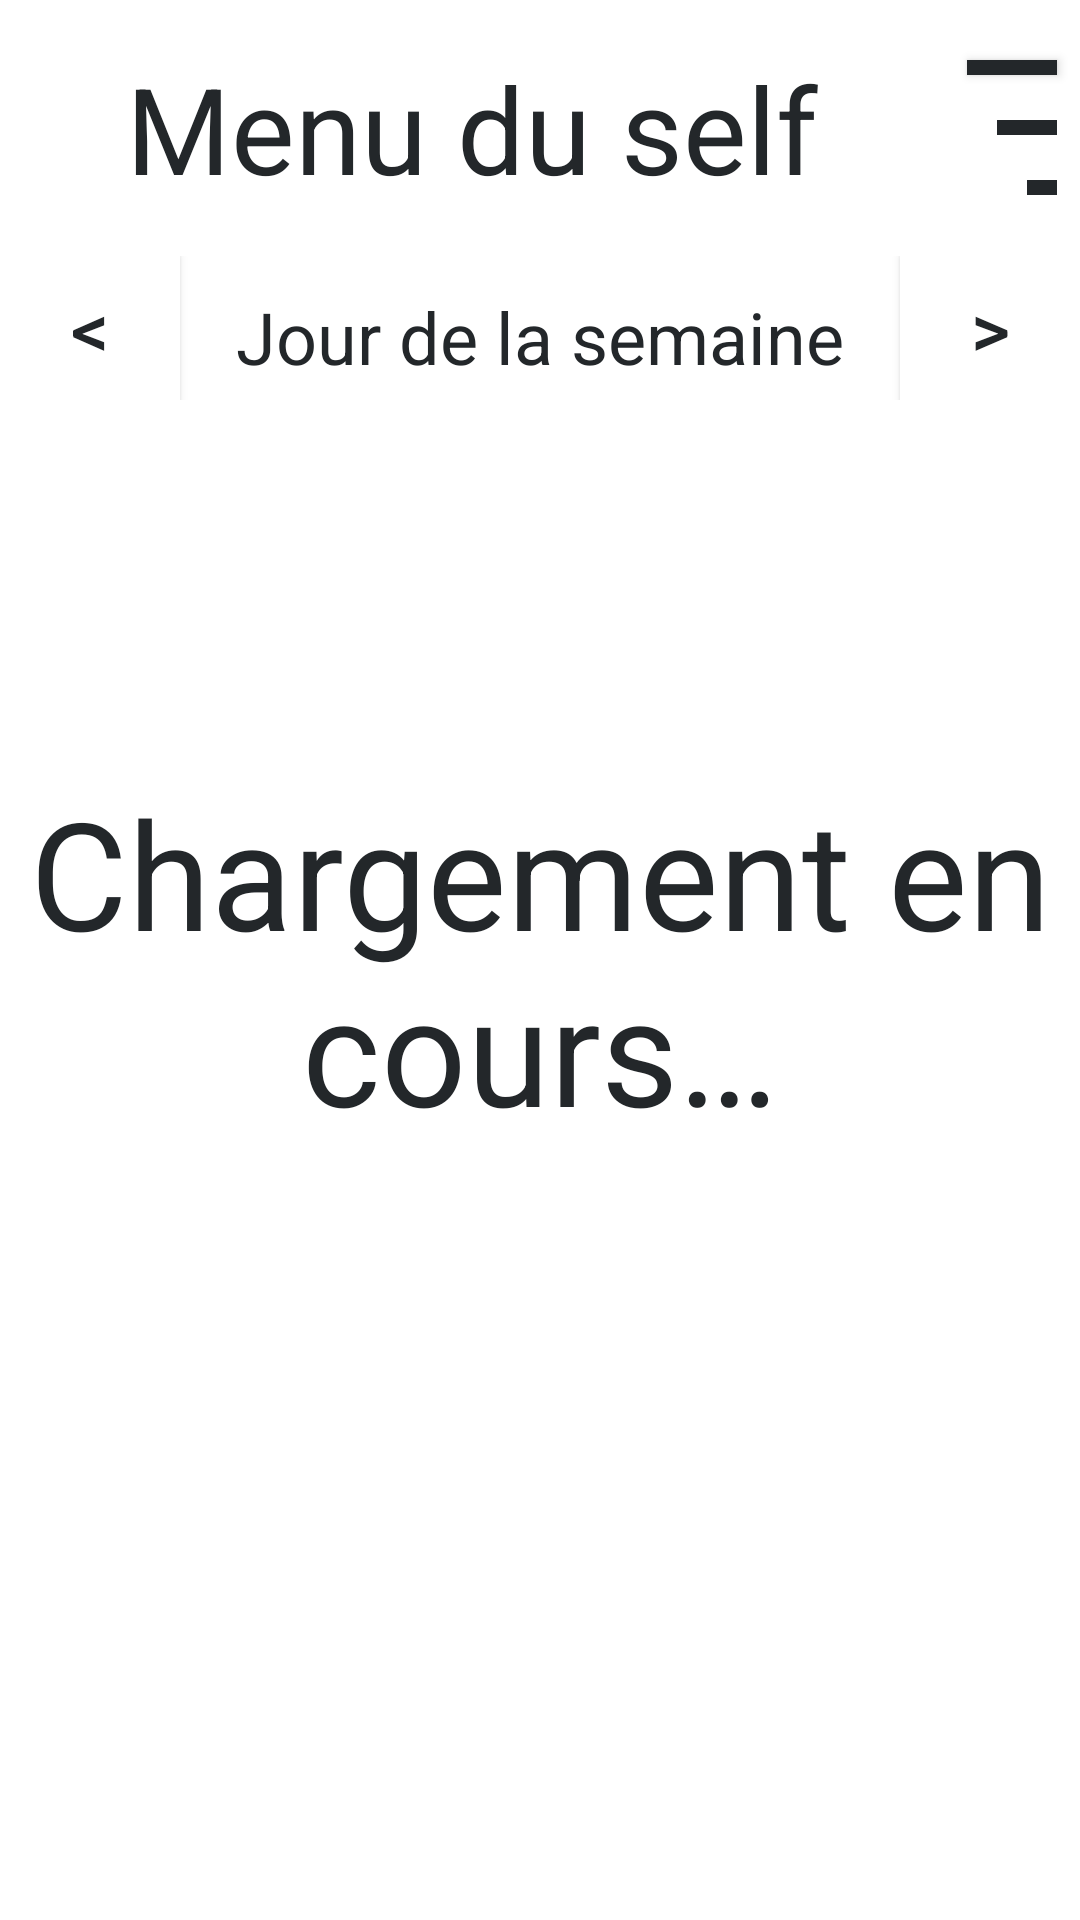

Write the Android layout XML for this screen, with the resource values it uses.
<!-- AndroidManifest.xml: application theme AppTheme -->
<!-- res/layout/fragment_main.xml -->
<?xml version="1.0" encoding="utf-8"?>
<FrameLayout xmlns:android="http://schemas.android.com/apk/res/android"
    xmlns:tools="http://schemas.android.com/tools"
    android:layout_width="match_parent"
    android:layout_height="match_parent"
    tools:context=".main"
    android:orientation="vertical"
    android:background="@color/primaryColor"
    tools:ignore="Overdraw">


    <LinearLayout
        android:layout_width="match_parent"
        android:layout_height="wrap_content"
        android:id="@+id/topPanel"
        android:orientation="vertical">
        <LinearLayout
            android:layout_width="match_parent"
            android:layout_height="wrap_content"
            android:id="@+id/header"
            android:orientation="horizontal">
            <TextView
                android:id="@+id/titleTextView"
                android:layout_width="0dp"
                android:layout_height="wrap_content"
                android:layout_weight="7"
                android:padding="16dp"
                android:text="@string/menu"
                android:textAlignment="center"
                android:textColor="@color/primaryTextColor"
                android:textSize="40sp" />
            <Button
                android:id="@+id/mainMenu"
                android:layout_height="match_parent"
                android:layout_width="0dp"
                android:layout_weight="1"
                android:text="@string/mainMenu"
                android:textColor="@android:color/transparent"
                android:textSize="11sp"
                android:background="@drawable/main_menu_final"/>
        </LinearLayout>
        <LinearLayout
            android:id="@+id/daySelection"
            android:layout_width="match_parent"
            android:layout_height="wrap_content"
            android:orientation="horizontal"
            android:background="@drawable/back_menu">

            <Button
                android:id="@+id/back"
                android:layout_width="0dp"
                android:layout_height="match_parent"
                android:layout_weight="1"
                android:text="@string/previousDay"
                android:textSize="25sp"
                android:textColor="@color/buttonColor"
                android:background="@color/primaryColor"/>

            <TextView
                android:id="@+id/actualDay"
                android:layout_width="0dp"
                android:layout_height="match_parent"
                android:layout_weight="4"
                android:gravity="center"
                android:text="@string/day"
                android:textAlignment="center"
                android:textColor="@color/primaryTextColor"
                android:background="@color/primaryColor"
                android:textSize="24sp"
                android:paddingTop="6dp"/>

            <Button
                android:id="@+id/next"
                android:layout_width="0dp"
                android:layout_height="match_parent"
                android:layout_weight="1"
                android:background="@color/primaryColor"
                android:text="@string/nextDay"
                android:textColor="@color/buttonColor"
                android:textSize="25sp"/>

        </LinearLayout>
    </LinearLayout>
    <LinearLayout
        android:layout_width="match_parent"
        android:layout_height="0dp"
        android:orientation="horizontal"
        android:id="@+id/menuPanel"
        android:background="@color/primaryColor"
        android:visibility="gone">

    </LinearLayout>


    <ListView
        android:id="@+id/menuListView"
        android:layout_width="match_parent"
        android:layout_height="0dp"
        android:divider="@android:color/transparent"
        android:dividerHeight="16dp"
        android:visibility="gone"
        />
    <TextView
        android:id="@+id/currentState"
        android:layout_width="match_parent"
        android:layout_height="wrap_content"
        android:layout_gravity="center"
        android:gravity="center_vertical|center_horizontal"
        android:text="@string/loading"
        android:textColor="@color/primaryTextColor"
        android:textSize="50sp"
        android:visibility="visible" />

</FrameLayout>
<!-- resources referenced by this layout -->
<resources>
  <color name="buttonColor">#23272A</color>
  <color name="primaryColor">#FFFFFF</color>
  <color name="primaryTextColor">#23272A</color>
  <!-- drawable back_menu (drawable) -->
  <?xml version="1.0" encoding="utf-8"?>
  <shape xmlns:android="http://schemas.android.com/apk/res/android" android:shape="rectangle" >
      <solid android:color="@android:color/transparent" />
      <stroke android:width="3dip" android:color="@color/primaryTextColor"/>
  </shape>
  <!-- drawable main_menu_final (drawable) -->
  <?xml version="1.0" encoding="utf-8"?>
  <layer-list xmlns:android="http://schemas.android.com/apk/res/android">
      <item android:drawable="@drawable/main_menu_0" android:gravity="center"/>
  </layer-list>
  <string name="day">Jour de la semaine</string>
  <string name="loading">Chargement en cours…</string>
  <string name="mainMenu">Menu Principal</string>
  <string name="menu">Menu du self</string>
  <string name="nextDay">&gt;</string>
  <string name="previousDay">&lt;</string>
  <style name="AppTheme" parent="Theme.AppCompat.Light.NoActionBar">
          <item name="colorPrimary">@color/primaryColor</item>
          <item name="colorPrimaryDark">@color/topColor</item>
          <item name="colorAccent">@color/primaryColor</item>
      </style>
  <!-- drawable main_menu_0 (drawable) -->
  <?xml version="1.0" encoding="utf-8"?>
  <layer-list xmlns:android="http://schemas.android.com/apk/res/android">
      
      <item android:top="20dp" android:bottom="60dp" android:height="5dp" android:width="30dp"  android:gravity="right">
          <shape android:shape="rectangle">
              <solid android:color="@color/primaryTextColor" />
          </shape>
      </item>
      
      <item android:top="40dp" android:bottom="40dp" android:height="5dp" android:width="20dp" android:gravity="right">
          <shape android:shape="rectangle">
              <solid android:color="@color/primaryTextColor" />
          </shape>
      </item>
      
      <item android:top="60dp" android:bottom="20dp" android:height="5dp" android:width="10dp" android:gravity="right">
          <shape android:shape="rectangle">
              <solid android:color="@color/primaryTextColor" />
          </shape>
      </item>
  </layer-list>
  <color name="topColor">#FFFFFF</color>
</resources>
